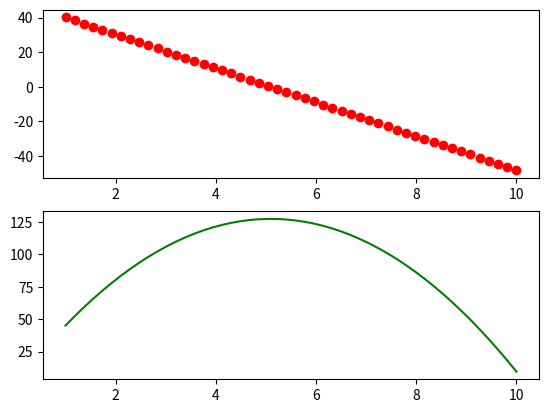

Generate this figure with matplotlib:
import numpy as np
import matplotlib.pyplot as plt

#Tiempo 

t=np.linspace(1,10,50)

#Velocidad análitica

V0=50.0 #Velocidad inical m/s

def velo(V0_,t_):
	g=9.81 #Aceleración m/s² 
	v=V0-g*t
	return v

#Posición vertical 

Y0=0.0 #Altura inicial m 	
 	
def posi(Y0_,V0_,t_):
	g=9.81
	y=Y0+V0*t-0.5*g*t**2
	return y
 
V=velo(V0,t)
Y=posi(Y0,V0,t)
 
plt.subplot(2,1,1)
plt.plot(t,V,'ro')
plt.subplot(2,1,2)
plt.plot(t,Y, 'g')
plt.show()


#for i in range(len(t)):
#	if Y[i]==0 and i!=0:
#		print("Tiempo de vuelo ideal es ", t[i])
	
	
	




 	
